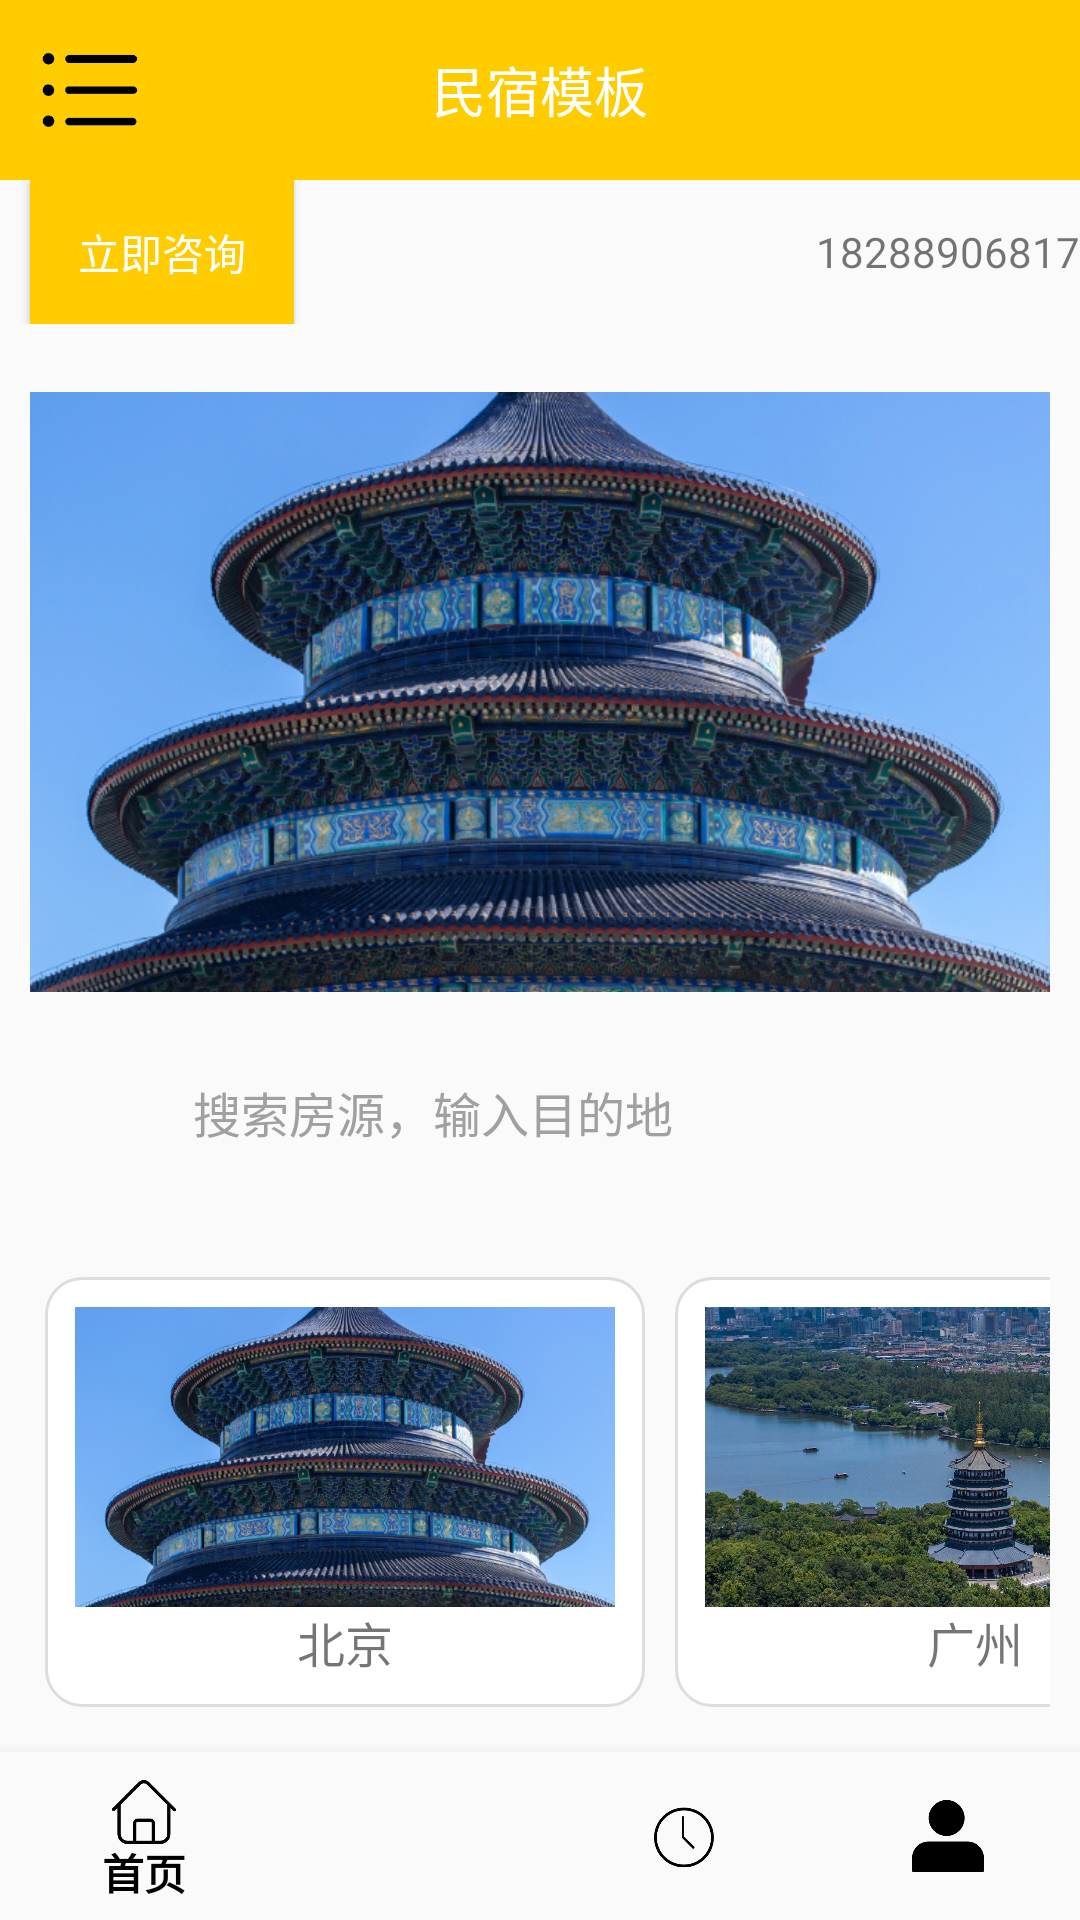

This screen was rendered from an Android layout file. Write that file and the resources it references.
<!-- AndroidManifest.xml: application theme Theme.MyApplication -->
<!-- res/layout/activity_chapter3_4.xml -->
<RelativeLayout xmlns:android="http://schemas.android.com/apk/res/android"
    xmlns:app="http://schemas.android.com/apk/res-auto"
    xmlns:tools="http://schemas.android.com/tools"
    android:layout_width="match_parent"
    android:layout_height="match_parent"
    tools:context=".MainActivity">

    <LinearLayout
        android:layout_width="match_parent"
        android:layout_height="wrap_content"
        android:orientation="vertical">

        
        <RelativeLayout
            android:layout_width="match_parent"
            android:layout_height="wrap_content"
            android:background="@color/colorPrimary"
            android:padding="10dp">

            
            <ImageView
                android:id="@+id/menu_icon"
                android:layout_width="40dp"
                android:layout_height="40dp"
                android:src="@drawable/ic_menu" />

            
            <TextView
                android:id="@+id/header_title"
                android:layout_width="wrap_content"
                android:layout_height="wrap_content"
                android:layout_centerInParent="true"
                android:text="民宿模板"
                android:textColor="@android:color/white"
                android:textSize="18sp" />


        </RelativeLayout>
        
        <RelativeLayout
            android:layout_width="match_parent"
            android:layout_height="wrap_content">

            <Button
                android:id="@+id/contact_button"
                android:layout_width="wrap_content"
                android:layout_height="wrap_content"
                android:background="@color/colorPrimary"
                android:layout_marginStart="10dp"
                android:text="立即咨询"
                android:textColor="@android:color/white" />

            <TextView
                android:layout_width="wrap_content"
                android:layout_height="wrap_content"
                android:layout_alignParentEnd="true"
                android:layout_centerVertical="true"
                android:text="18288906817" />


        </RelativeLayout>

    </LinearLayout>


    
    <ScrollView
        android:id="@+id/content_scroll_view"
        android:layout_width="match_parent"
        android:layout_height="wrap_content"
        android:layout_above="@id/bottom_navigation"
        android:layout_below="@id/menu_icon"
        android:padding="10dp"
        tools:ignore="NotSibling">

        <LinearLayout
            android:layout_width="match_parent"
            android:layout_height="wrap_content"
            android:orientation="vertical">

            
            <ImageView
                android:layout_width="match_parent"
                android:layout_height="200dp"
                android:layout_marginTop="10dp"
                android:scaleType="centerCrop"
                android:src="@drawable/beijing_image" />

            <LinearLayout
                android:layout_width="match_parent"
                android:layout_height="wrap_content"
                android:layout_marginTop="10dp"
                android:gravity="center_vertical"
                android:orientation="horizontal"
                android:padding="10dp">

                
                <ImageView
                    android:layout_width="0dp"
                    android:layout_height="40dp"
                    android:layout_marginRight="10dp"
                    android:layout_weight="1"
                    android:src="@drawable/ic_search"
                    app:tint="@color/colorGray"
                    tools:ignore="Suspicious0dp" />

                
                <EditText
                    android:id="@+id/search_input"
                    android:layout_width="0dp"
                    android:layout_height="match_parent"
                    android:layout_weight="8"
                    android:background="@android:color/transparent"
                    android:hint="搜索房源，输入目的地"
                    android:padding="0dp"
                    android:textColorHint="@color/colorGray"
                    android:textSize="16sp" />

            </LinearLayout>

            
            <HorizontalScrollView
                android:layout_width="match_parent"
                android:layout_height="wrap_content"
                android:paddingTop="20dp"
                android:scrollbars="none">

                <LinearLayout
                    android:layout_width="wrap_content"
                    android:layout_height="wrap_content"
                    android:orientation="horizontal">

                    
                    <LinearLayout
                        android:layout_width="200dp"
                        android:layout_height="wrap_content"
                        android:layout_margin="5dp"
                        android:background="@drawable/card_bg"
                        android:orientation="vertical"
                        android:padding="10dp">

                        <ImageView
                            android:layout_width="match_parent"
                            android:layout_height="100dp"
                            android:scaleType="centerCrop"
                            android:src="@drawable/beijing_image" />

                        <TextView
                            android:layout_width="wrap_content"
                            android:layout_height="wrap_content"
                            android:layout_gravity="center_horizontal"
                            android:text="北京"
                            android:textSize="16sp" />
                    </LinearLayout>

                    
                    <LinearLayout
                        android:layout_width="200dp"
                        android:layout_height="wrap_content"
                        android:layout_margin="5dp"
                        android:background="@drawable/card_bg"
                        android:orientation="vertical"
                        android:padding="10dp">

                        <ImageView
                            android:layout_width="match_parent"
                            android:layout_height="100dp"
                            android:scaleType="centerCrop"
                            android:src="@drawable/hangzhou_image" />

                        <TextView
                            android:layout_width="wrap_content"
                            android:layout_height="wrap_content"
                            android:layout_gravity="center_horizontal"
                            android:text="广州"
                            android:textSize="16sp" />
                    </LinearLayout>

                    
                    <LinearLayout
                        android:layout_width="200dp"
                        android:layout_height="wrap_content"
                        android:layout_margin="5dp"
                        android:background="@drawable/card_bg"
                        android:orientation="vertical"
                        android:padding="10dp">

                        <ImageView
                            android:layout_width="match_parent"
                            android:layout_height="100dp"
                            android:scaleType="centerCrop"
                            android:src="@drawable/hangzhou_image" />

                        <TextView
                            android:layout_width="wrap_content"
                            android:layout_height="wrap_content"
                            android:layout_gravity="center_horizontal"
                            android:text="杭州"
                            android:textSize="16sp" />
                    </LinearLayout>
                </LinearLayout>
            </HorizontalScrollView>
        </LinearLayout>
    </ScrollView>

    
    <com.google.android.material.bottomnavigation.BottomNavigationView
        android:id="@+id/bottom_navigation"
        android:layout_width="match_parent"
        android:layout_height="wrap_content"
        android:layout_alignParentBottom="true"
        android:background="?android:attr/windowBackground"
        app:itemIconTint="@color/navigation_item_color"
        app:itemTextColor="@color/navigation_item_color"
        app:menu="@xml/bottom_navigation_menu" />

</RelativeLayout>
<!-- resources referenced by this layout -->
<resources>
  <color name="colorGray">#A0A0A0</color>
  <color name="colorPrimary">#FFCC00</color>
  <color name="navigation_item_color">#000000</color>
  <!-- drawable beijing_image: jpg bitmap (drawable, 441651 bytes) -->
  <!-- drawable card_bg (drawable) -->
  <shape xmlns:android="http://schemas.android.com/apk/res/android">
      <solid android:color="#FFFFFF" />
      <corners android:radius="12dp" />
      <padding
          android:left="8dp"
          android:right="8dp"
          android:top="8dp"
          android:bottom="8dp" />
      <stroke android:color="#DDDDDD" android:width="1dp" />
  </shape>
  <!-- drawable hangzhou_image: jpg bitmap (drawable, 673193 bytes) -->
  <!-- drawable ic_menu: png bitmap (drawable, 2522 bytes) -->
  <style name="Theme.MyApplication" parent="Base.Theme.MyApplication" />
  <style name="Base.Theme.MyApplication" parent="Theme.AppCompat.Light.DarkActionBar">
          
          
      </style>
</resources>
